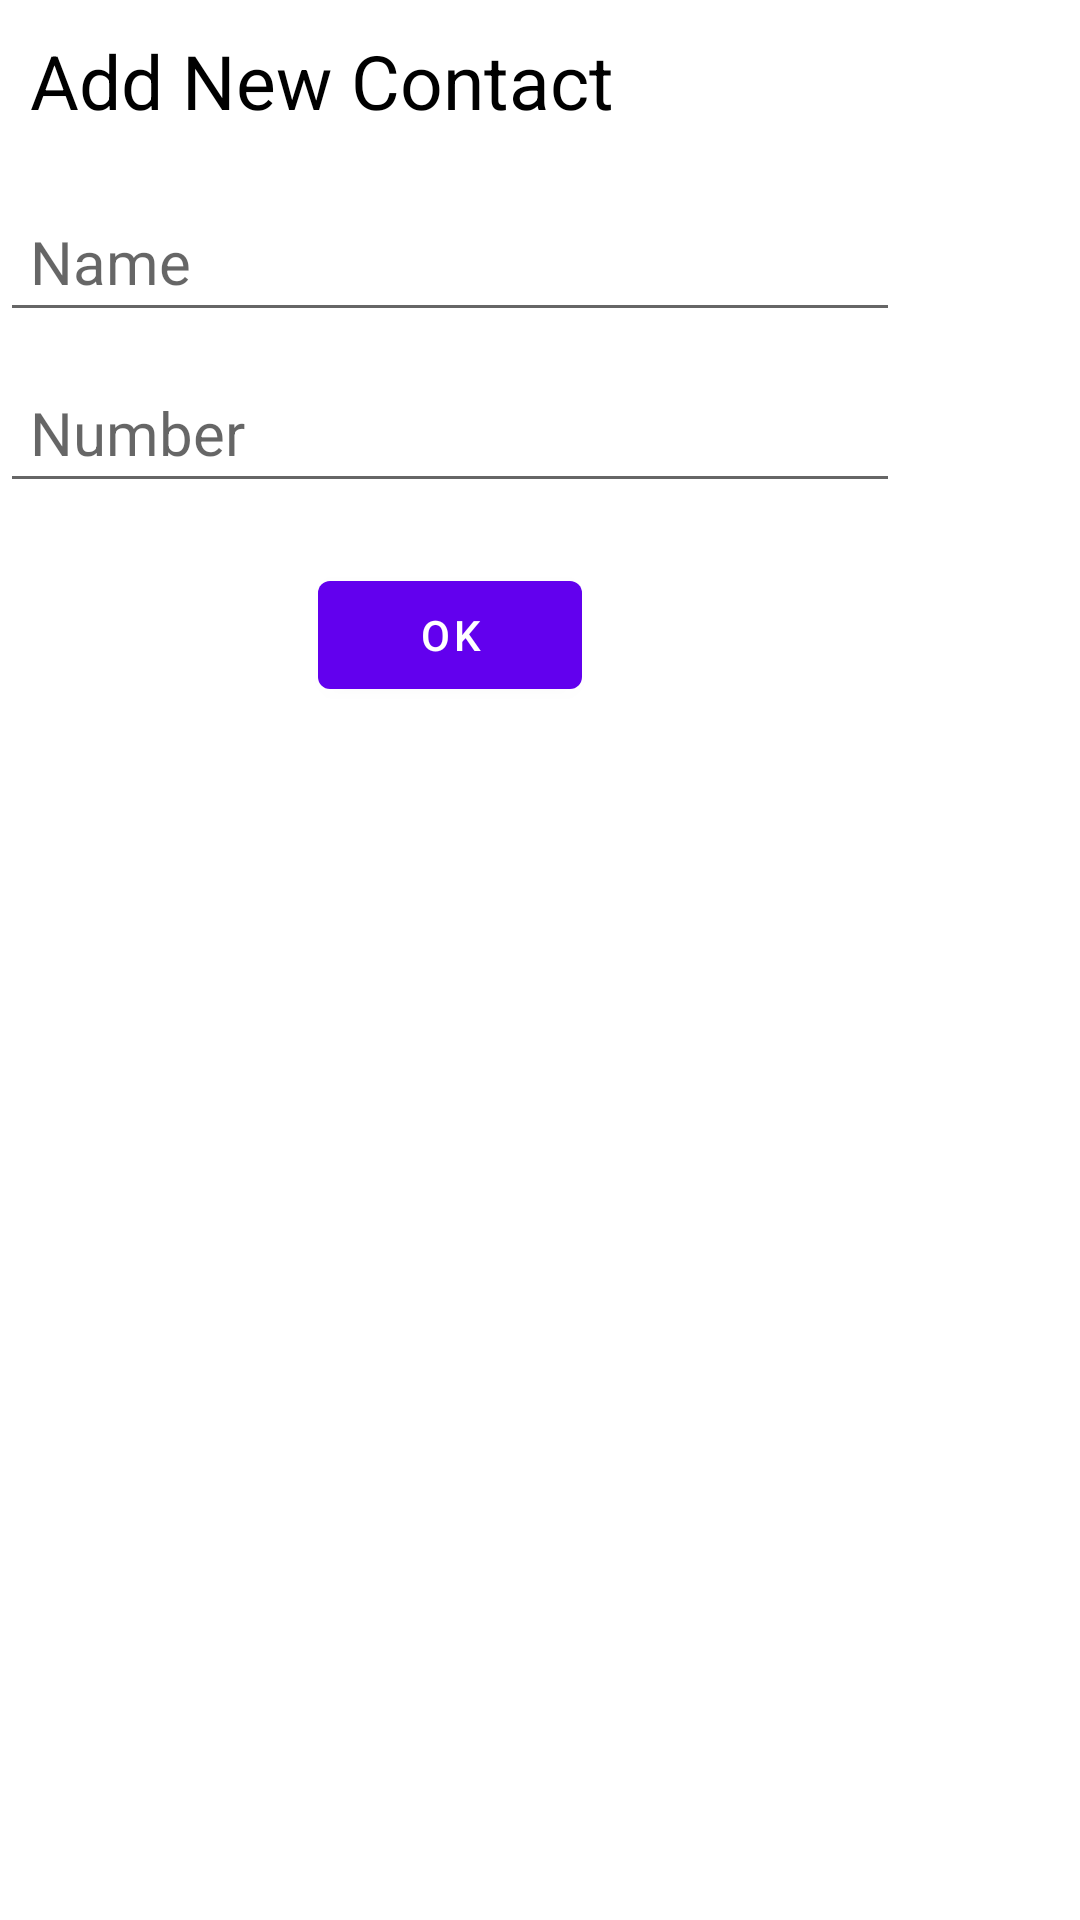

Reconstruct the res/layout file that produces this screen, plus the resources it refers to.
<!-- AndroidManifest.xml: application theme Theme.TugasFragment -->
<!-- res/layout/fragment_chat_dialog.xml -->
<?xml version="1.0" encoding="utf-8"?>

<FrameLayout xmlns:android="http://schemas.android.com/apk/res/android"
    xmlns:tools="http://schemas.android.com/tools"
    android:layout_width="300dp"
    android:layout_height="400dp"
    tools:context=".ChatDialog">

    
    <LinearLayout
        android:layout_width="300dp"
        android:layout_height="400dp"
        android:orientation="vertical">

        <TextView
            android:layout_width="match_parent"
            android:layout_height="wrap_content"
            android:text="Add New Contact"
            android:textColor="@color/black"
            android:padding="10dp"
            android:textSize="25sp" />
        <EditText
            android:id="@+id/et_name"
            android:layout_width="match_parent"
            android:layout_height="wrap_content"
            android:hint="Name"
            android:layout_marginTop="10dp"
            android:padding="10dp"
            android:textSize="20sp"
            />
        <EditText
            android:id="@+id/et_number"
            android:layout_width="match_parent"
            android:layout_height="wrap_content"
            android:hint="Number"
            android:layout_marginTop="10dp"
            android:padding="10dp"
            android:textSize="20sp"
            />

        <Button
            android:id="@+id/btn_add"
            android:layout_width="wrap_content"
            android:layout_height="wrap_content"
            android:layout_gravity="center"
            android:layout_marginTop="20dp"
            android:text="OK"
            android:textColor="@color/white"
            />

    </LinearLayout>

</FrameLayout>
<!-- resources referenced by this layout -->
<resources>
  <style name="Theme.TugasFragment" parent="Theme.MaterialComponents.DayNight.DarkActionBar">
          
          <item name="colorPrimary">@color/purple_500</item>
          <item name="colorPrimaryVariant">@color/purple_700</item>
          <item name="colorOnPrimary">@color/white</item>
          
          <item name="colorSecondary">@color/teal_200</item>
          <item name="colorSecondaryVariant">@color/teal_700</item>
          <item name="colorOnSecondary">@color/black</item>
          
          <item name="android:statusBarColor" tools:targetApi="l">?attr/colorOnPrimary</item>
          
      </style>
  <!-- not gathered from this repository: default colours our renderer supplied (Android Studio template values) -->
  <color name="purple_500">#FF6200EE</color>
  <color name="purple_700">#FF3700B3</color>
  <color name="teal_200">#FF03DAC5</color>
  <color name="teal_700">#FF018786</color>
  <color name="black">#FF000000</color>
  <color name="white">#FFFFFFFF</color>
</resources>
